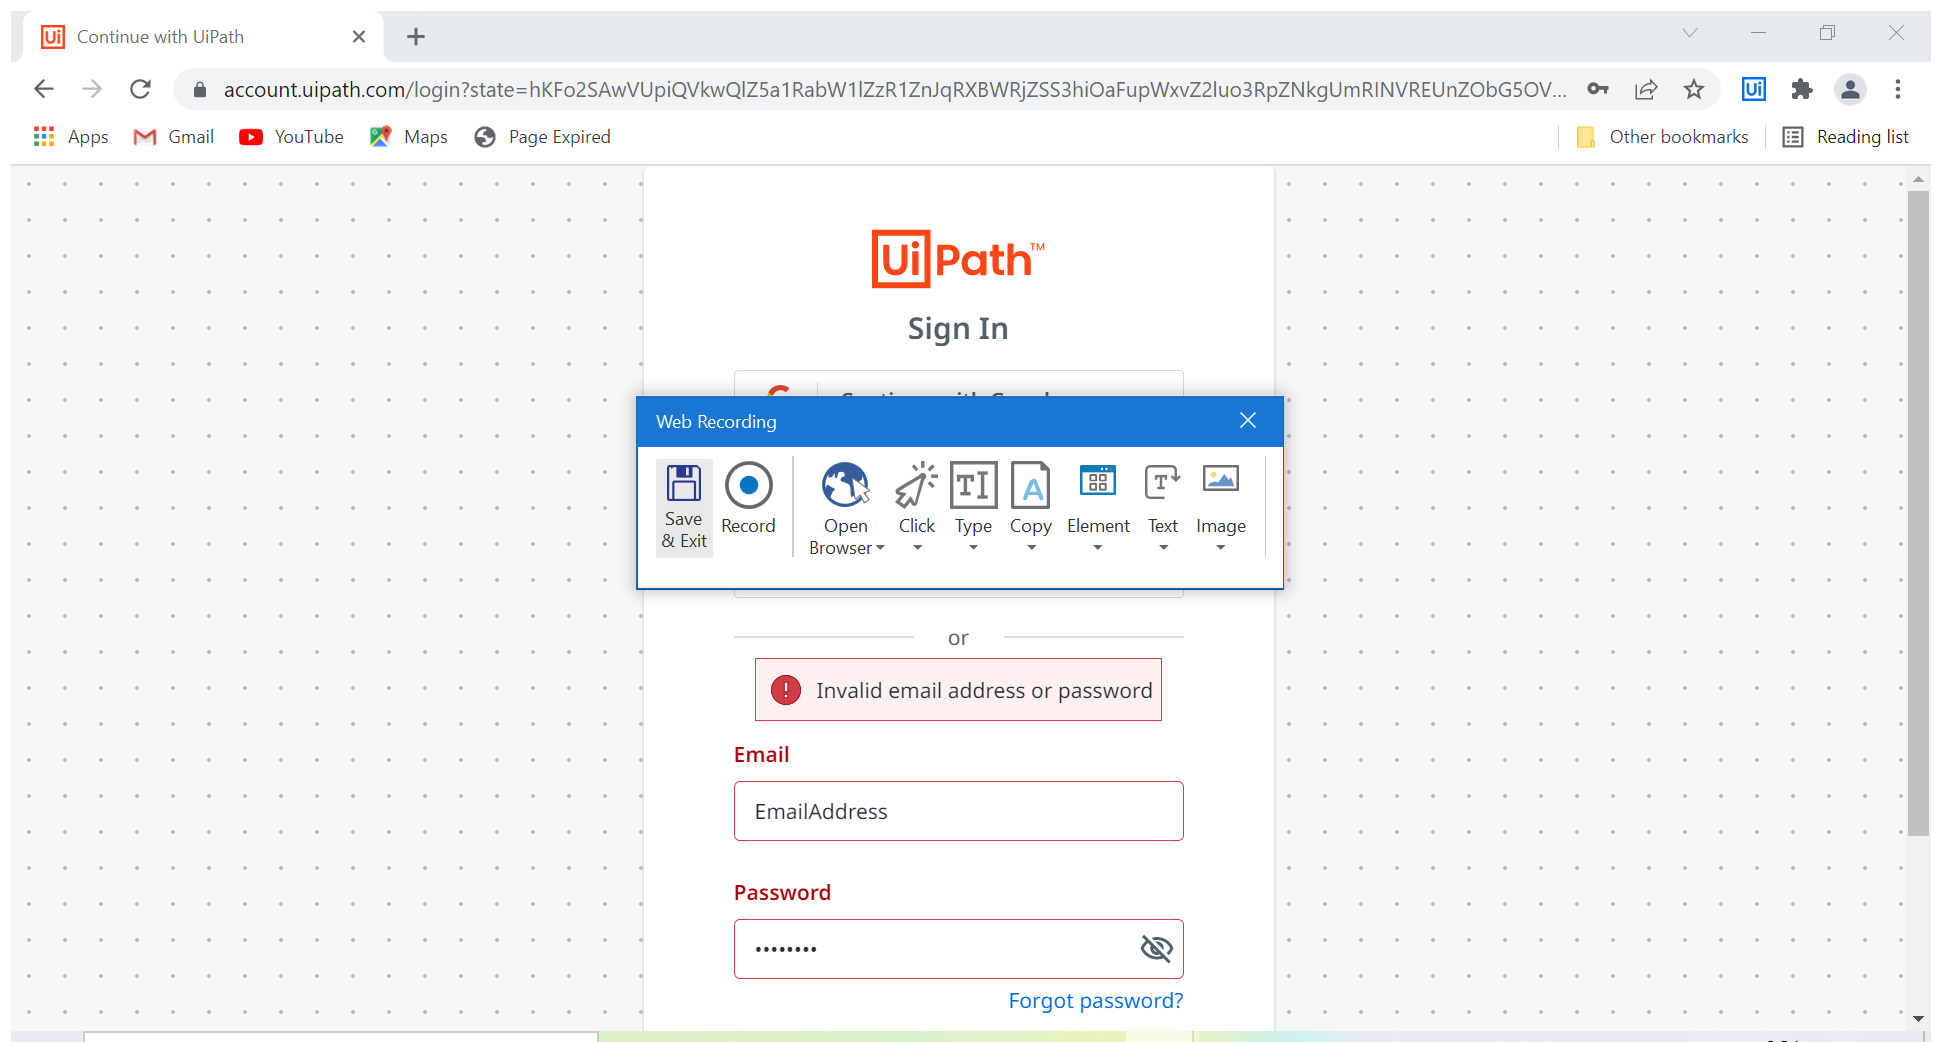
Workflow: 4.3c Web_Recording

Step 1: Attach Browser 'Automatio Page' in window 'Automation Platform - Leading RPA Company | UiPath' (chrome.exe)

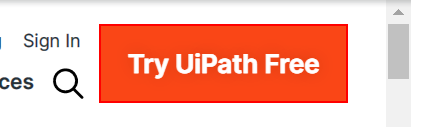
Step 2: click on the link 'Try UiPath Free'

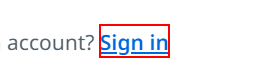
Step 3: click on the link 'Sign in'

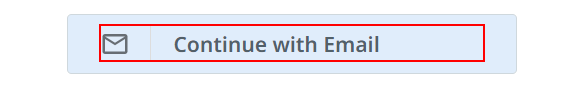
Step 4: click on the element

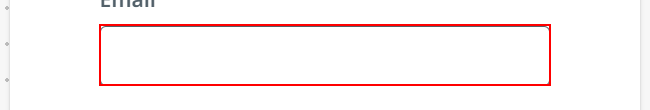
Step 5: type [EmailAddress] into the text box

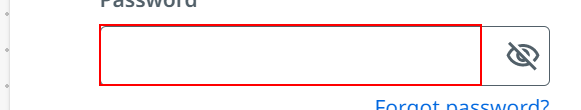
Step 6: type [Password] into the text box

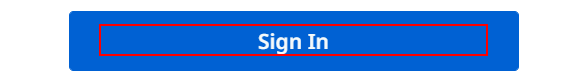
Step 7: click on the element 'Sign In'

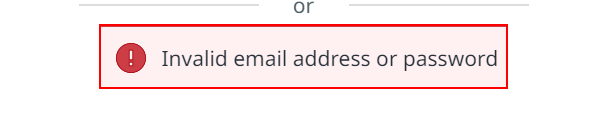
Step 8: find the portal-alert-bar